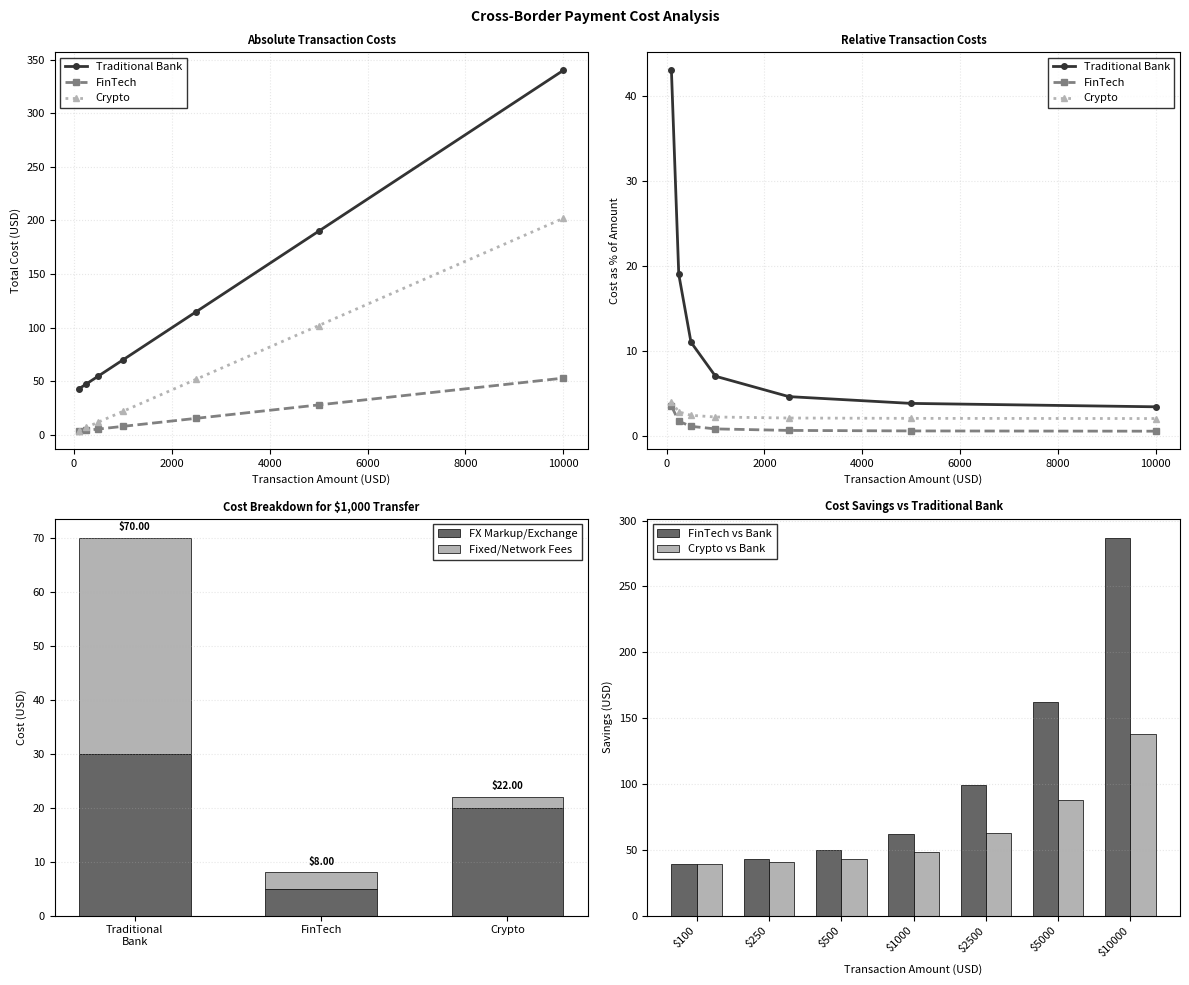

Python code for this plot: (Note: this script raises an exception after producing the figure.)
"""
Cross-Border Payment Cost Calculator

Demonstrates the cost structure of different payment methods for cross-border transactions.
Shows how FinTech solutions (e.g., Wise, Revolut) compare to traditional banks.

Learning Objectives:
- Understand payment cost components (FX markup, transfer fees, intermediary fees)
- Compare traditional vs FinTech payment solutions
- Visualize total cost of ownership for different transaction sizes
"""

import numpy as np
import matplotlib.pyplot as plt
from pathlib import Path

# Chart metadata for QuantLet branding
CHART_METADATA = {
    'title': 'Cross-Border Payment Cost Comparison',
    'url': 'https://github.com/Digital-AI-Finance/DigitalFinance_BSc/tree/main/python_demos/module_01_fintech/payment_cost_calculator'
}


def calculate_traditional_bank_cost(amount, fx_markup=0.03, fixed_fee=25, swift_fee=15):
    """
    Calculate traditional bank transfer cost.

    Args:
        amount: Transfer amount in USD
        fx_markup: FX markup percentage (default 3%)
        fixed_fee: Fixed transfer fee
        swift_fee: SWIFT intermediary fee

    Returns:
        Total cost in USD
    """
    fx_cost = amount * fx_markup
    total_cost = fx_cost + fixed_fee + swift_fee
    return total_cost


def calculate_fintech_cost(amount, fx_markup=0.005, fixed_fee=3):
    """
    Calculate FinTech provider cost (e.g., Wise).

    Args:
        amount: Transfer amount in USD
        fx_markup: FX markup percentage (default 0.5%)
        fixed_fee: Fixed transfer fee

    Returns:
        Total cost in USD
    """
    fx_cost = amount * fx_markup
    total_cost = fx_cost + fixed_fee
    return total_cost


def calculate_crypto_cost(amount, network_fee=2, exchange_fee_pct=0.01):
    """
    Calculate cryptocurrency transfer cost.

    Args:
        amount: Transfer amount in USD
        network_fee: Blockchain network fee
        exchange_fee_pct: Exchange fee percentage (both ends)

    Returns:
        Total cost in USD
    """
    exchange_fees = amount * exchange_fee_pct * 2  # Buy and sell
    total_cost = exchange_fees + network_fee
    return total_cost


def create_comparison_chart():
    """Create comprehensive payment cost comparison visualization."""

    # Transaction amounts to compare
    amounts = np.array([100, 250, 500, 1000, 2500, 5000, 10000])

    # Calculate costs for each method
    trad_costs = np.array([calculate_traditional_bank_cost(amt) for amt in amounts])
    fintech_costs = np.array([calculate_fintech_cost(amt) for amt in amounts])
    crypto_costs = np.array([calculate_crypto_cost(amt) for amt in amounts])

    # Calculate cost as percentage of amount
    trad_pct = (trad_costs / amounts) * 100
    fintech_pct = (fintech_costs / amounts) * 100
    crypto_pct = (crypto_costs / amounts) * 100

    # Create figure with subplots
    fig, axes = plt.subplots(2, 2, figsize=(12, 10))
    fig.suptitle('Cross-Border Payment Cost Analysis', fontsize=10, fontweight='bold')

    # Grayscale colors
    colors = {'Traditional Bank': '0.2', 'FinTech': '0.5', 'Crypto': '0.7'}
    linestyles = {'Traditional Bank': '-', 'FinTech': '--', 'Crypto': ':'}

    # Plot 1: Absolute costs
    ax1 = axes[0, 0]
    ax1.plot(amounts, trad_costs, label='Traditional Bank',
             color=colors['Traditional Bank'], linestyle=linestyles['Traditional Bank'],
             linewidth=2, marker='o', markersize=4)
    ax1.plot(amounts, fintech_costs, label='FinTech',
             color=colors['FinTech'], linestyle=linestyles['FinTech'],
             linewidth=2, marker='s', markersize=4)
    ax1.plot(amounts, crypto_costs, label='Crypto',
             color=colors['Crypto'], linestyle=linestyles['Crypto'],
             linewidth=2, marker='^', markersize=4)
    ax1.set_xlabel('Transaction Amount (USD)', fontsize=8)
    ax1.set_ylabel('Total Cost (USD)', fontsize=8)
    ax1.set_title('Absolute Transaction Costs', fontsize=8, fontweight='bold')
    ax1.legend(fontsize=8, frameon=True, fancybox=False, edgecolor='black')
    ax1.grid(True, alpha=0.3, linestyle=':')
    ax1.tick_params(labelsize=8)

    # Plot 2: Percentage costs
    ax2 = axes[0, 1]
    ax2.plot(amounts, trad_pct, label='Traditional Bank',
             color=colors['Traditional Bank'], linestyle=linestyles['Traditional Bank'],
             linewidth=2, marker='o', markersize=4)
    ax2.plot(amounts, fintech_pct, label='FinTech',
             color=colors['FinTech'], linestyle=linestyles['FinTech'],
             linewidth=2, marker='s', markersize=4)
    ax2.plot(amounts, crypto_pct, label='Crypto',
             color=colors['Crypto'], linestyle=linestyles['Crypto'],
             linewidth=2, marker='^', markersize=4)
    ax2.set_xlabel('Transaction Amount (USD)', fontsize=8)
    ax2.set_ylabel('Cost as % of Amount', fontsize=8)
    ax2.set_title('Relative Transaction Costs', fontsize=8, fontweight='bold')
    ax2.legend(fontsize=8, frameon=True, fancybox=False, edgecolor='black')
    ax2.grid(True, alpha=0.3, linestyle=':')
    ax2.tick_params(labelsize=8)

    # Plot 3: Cost breakdown for $1000 transfer
    ax3 = axes[1, 0]
    transfer_amount = 1000

    # Traditional bank breakdown
    trad_fx = transfer_amount * 0.03
    trad_fixed = 25
    trad_swift = 15

    # FinTech breakdown
    fintech_fx = transfer_amount * 0.005
    fintech_fixed = 3

    # Crypto breakdown
    crypto_exchange = transfer_amount * 0.01 * 2
    crypto_network = 2

    categories = ['Traditional\nBank', 'FinTech', 'Crypto']
    fx_costs = [trad_fx, fintech_fx, crypto_exchange]
    fixed_costs = [trad_fixed + trad_swift, fintech_fixed, crypto_network]

    x_pos = np.arange(len(categories))
    width = 0.6

    bars1 = ax3.bar(x_pos, fx_costs, width, label='FX Markup/Exchange',
                    color='0.4', edgecolor='black', linewidth=0.5)
    bars2 = ax3.bar(x_pos, fixed_costs, width, bottom=fx_costs,
                    label='Fixed/Network Fees', color='0.7', edgecolor='black', linewidth=0.5)

    ax3.set_ylabel('Cost (USD)', fontsize=8)
    ax3.set_title('Cost Breakdown for $1,000 Transfer', fontsize=8, fontweight='bold')
    ax3.set_xticks(x_pos)
    ax3.set_xticklabels(categories, fontsize=8)
    ax3.legend(fontsize=8, frameon=True, fancybox=False, edgecolor='black')
    ax3.tick_params(labelsize=8)
    ax3.grid(True, alpha=0.3, linestyle=':', axis='y')

    # Add value labels on bars
    for i, (fx, fixed) in enumerate(zip(fx_costs, fixed_costs)):
        total = fx + fixed
        ax3.text(i, total + 1, f'${total:.2f}', ha='center', va='bottom', fontsize=7, fontweight='bold')

    # Plot 4: Savings comparison
    ax4 = axes[1, 1]
    savings_fintech = trad_costs - fintech_costs
    savings_crypto = trad_costs - crypto_costs

    x_pos = np.arange(len(amounts))
    width = 0.35

    bars1 = ax4.bar(x_pos - width/2, savings_fintech, width, label='FinTech vs Bank',
                    color='0.4', edgecolor='black', linewidth=0.5)
    bars2 = ax4.bar(x_pos + width/2, savings_crypto, width, label='Crypto vs Bank',
                    color='0.7', edgecolor='black', linewidth=0.5)

    ax4.set_xlabel('Transaction Amount (USD)', fontsize=8)
    ax4.set_ylabel('Savings (USD)', fontsize=8)
    ax4.set_title('Cost Savings vs Traditional Bank', fontsize=8, fontweight='bold')
    ax4.set_xticks(x_pos)
    ax4.set_xticklabels([f'${amt}' for amt in amounts], fontsize=7, rotation=45, ha='right')
    ax4.legend(fontsize=8, frameon=True, fancybox=False, edgecolor='black')
    ax4.grid(True, alpha=0.3, linestyle=':', axis='y')
    ax4.tick_params(labelsize=8)

    plt.tight_layout()

    # Save figure
    output_path = Path(__file__).parent / 'payment_cost.pdf'
    plt.savefig(output_path, dpi=300, bbox_inches='tight')
    print(f"Chart saved to: {output_path}")

    # Also save as PNG for QR code generation
    png_path = Path(__file__).parent / 'payment_cost.png'
    plt.savefig(png_path, dpi=150, bbox_inches='tight')

    plt.show()


def print_cost_table():
    """Print detailed cost comparison table."""
    amounts = [100, 500, 1000, 5000, 10000]

    print("\n" + "="*80)
    print("CROSS-BORDER PAYMENT COST COMPARISON TABLE")
    print("="*80)
    print(f"{'Amount':<12} {'Traditional Bank':<20} {'FinTech':<20} {'Crypto':<20}")
    print(f"{'(USD)':<12} {'Cost (% of amt)':<20} {'Cost (% of amt)':<20} {'Cost (% of amt)':<20}")
    print("-"*80)

    for amt in amounts:
        trad = calculate_traditional_bank_cost(amt)
        fintech = calculate_fintech_cost(amt)
        crypto = calculate_crypto_cost(amt)

        trad_pct = (trad / amt) * 100
        fintech_pct = (fintech / amt) * 100
        crypto_pct = (crypto / amt) * 100

        print(f"${amt:<11} ${trad:>6.2f} ({trad_pct:>5.2f}%)    "
              f"${fintech:>6.2f} ({fintech_pct:>5.2f}%)    "
              f"${crypto:>6.2f} ({crypto_pct:>5.2f}%)")

    print("="*80)
    print("\nKey Insights:")
    print("1. Traditional banks charge high fixed fees (SWIFT + transfer)")
    print("2. FinTech providers offer lower FX markups and minimal fixed fees")
    print("3. Crypto has flat network fees but exchange costs on both ends")
    print("4. For small amounts (<$500), FinTech is most cost-effective")
    print("5. For large amounts (>$5000), cost differences become less significant in %")
    print("="*80 + "\n")


if __name__ == "__main__":
    print("Cross-Border Payment Cost Calculator")
    print("=" * 50)
    print("\nThis demo compares costs across three payment methods:")
    print("1. Traditional Bank (high FX markup + SWIFT fees)")
    print("2. FinTech Provider (low FX markup + minimal fees)")
    print("3. Cryptocurrency (exchange fees + network fees)")
    print("\n")

    # Print cost table
    print_cost_table()

    # Create visualization
    print("\nGenerating cost comparison charts...")
    create_comparison_chart()

    print("\nDemo complete!")
